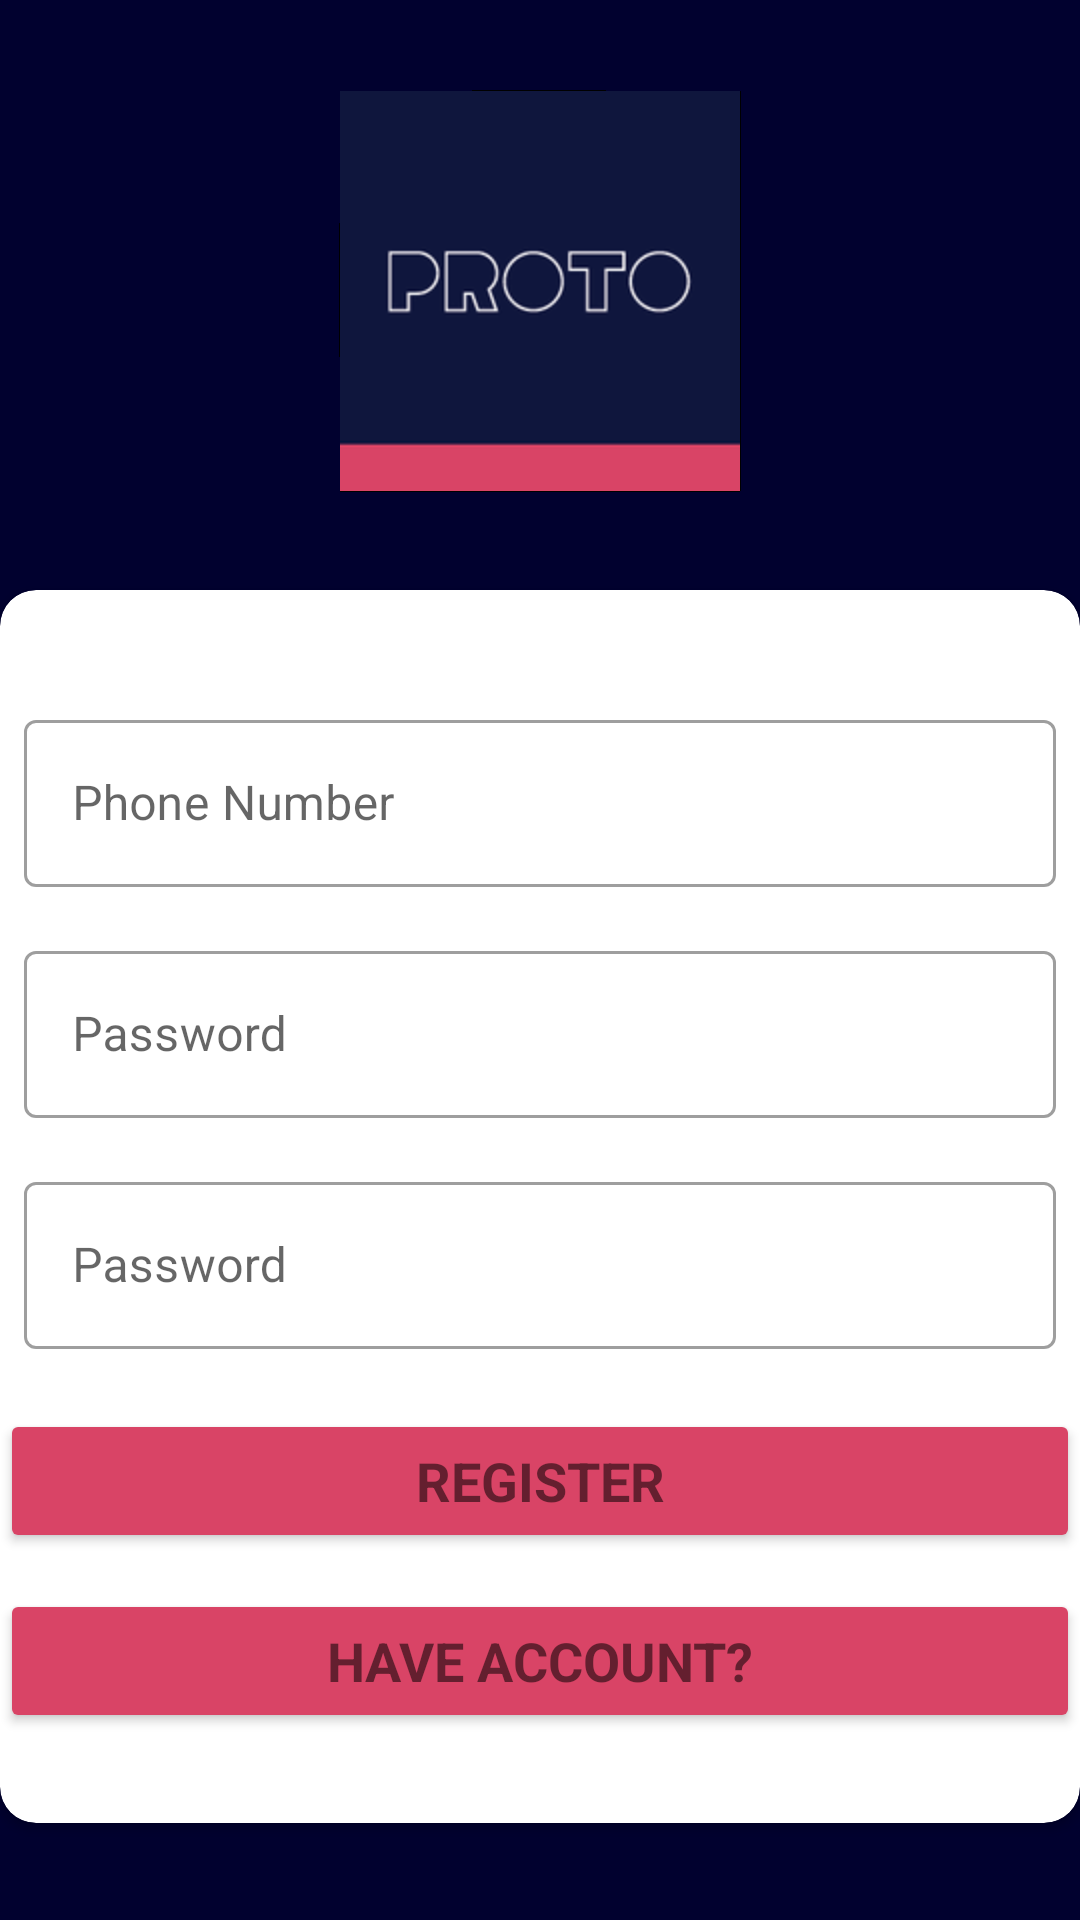

Here is an Android app screen rendered from its layout file. Give the layout XML and the strings, colors and styles it references.
<!-- AndroidManifest.xml: application theme AppTheme -->
<!-- res/layout/fragment_register.xml -->
<?xml version="1.0" encoding="utf-8"?>
<androidx.constraintlayout.widget.ConstraintLayout xmlns:android="http://schemas.android.com/apk/res/android"
    xmlns:app="http://schemas.android.com/apk/res-auto"
    xmlns:tools="http://schemas.android.com/tools"
    android:layout_width="match_parent"
    android:layout_height="match_parent"
    android:background="@color/colorPrimaryDark"
    tools:context=".MainActivity">

    <ImageView
        android:id="@+id/proto_logo"
        android:layout_width="wrap_content"
        android:layout_height="wrap_content"
        android:layout_marginTop="@dimen/margin_30"
        android:contentDescription="@string/proto_logo"
        android:src="@drawable/proto_logo"
        app:layout_constraintEnd_toEndOf="parent"
        app:layout_constraintStart_toStartOf="parent"
        app:layout_constraintTop_toTopOf="parent" />

    <androidx.cardview.widget.CardView
        android:id="@+id/login_card"
        android:layout_width="match_parent"
        android:layout_height="wrap_content"
        app:cardCornerRadius="@dimen/margin_12"
        app:layout_constraintBottom_toBottomOf="parent"
        app:layout_constraintEnd_toEndOf="parent"
        app:layout_constraintStart_toStartOf="parent"
        app:layout_constraintTop_toBottomOf="@id/proto_logo">

        <LinearLayout
            android:layout_width="match_parent"
            android:layout_height="wrap_content"
            android:orientation="vertical"
            android:paddingTop="@dimen/margin_30"
            android:paddingBottom="@dimen/margin_30">

            <com.google.android.material.textfield.TextInputLayout
                style="@style/Widget.MaterialComponents.TextInputLayout.OutlinedBox"
                android:layout_width="match_parent"
                android:layout_height="wrap_content"
                android:padding="@dimen/margin_8">

                <com.google.android.material.textfield.TextInputEditText
                    android:id="@+id/register_phone"
                    android:layout_width="match_parent"
                    android:layout_height="wrap_content"
                    android:hint="@string/phone_hint"
                    android:inputType="phone" />
            </com.google.android.material.textfield.TextInputLayout>

            <com.google.android.material.textfield.TextInputLayout
                style="@style/Widget.MaterialComponents.TextInputLayout.OutlinedBox"
                android:layout_width="match_parent"
                android:layout_height="wrap_content"
                android:padding="@dimen/margin_8">

                <com.google.android.material.textfield.TextInputEditText
                    android:id="@+id/login_password"
                    android:layout_width="match_parent"
                    android:layout_height="wrap_content"
                    android:hint="@string/password_hint"
                    android:imeOptions="actionUnspecified"
                    android:inputType="textPassword"
                    android:maxLines="1" />
            </com.google.android.material.textfield.TextInputLayout>

            <com.google.android.material.textfield.TextInputLayout
                style="@style/Widget.MaterialComponents.TextInputLayout.OutlinedBox"
                android:layout_width="match_parent"
                android:layout_height="wrap_content"
                android:padding="@dimen/margin_8">

                <com.google.android.material.textfield.TextInputEditText
                    android:id="@+id/login_confirm_password"
                    android:layout_width="match_parent"
                    android:layout_height="wrap_content"
                    android:hint="@string/password_hint"
                    android:imeOptions="actionUnspecified"
                    android:inputType="textPassword"
                    android:maxLines="1" />
            </com.google.android.material.textfield.TextInputLayout>

            <androidx.appcompat.widget.AppCompatButton
                android:id="@+id/register_button"
                style="?android:textAppearanceSmall"
                android:layout_width="match_parent"
                android:layout_height="wrap_content"
                android:layout_marginTop="@dimen/margin_12"
                android:backgroundTint="@color/colorAccent"
                android:clickable="true"
                android:focusable="true"
                android:text="@string/register"
                android:textSize="@dimen/text_size_18"
                android:textStyle="bold" />

            <androidx.appcompat.widget.AppCompatButton
                android:id="@+id/phone_sign_in_button"
                style="?android:textAppearanceSmall"
                android:layout_width="match_parent"
                android:layout_height="wrap_content"
                android:layout_marginTop="@dimen/margin_12"
                android:backgroundTint="@color/colorAccent"
                android:clickable="true"
                android:focusable="true"
                android:text="@string/have_account"
                android:textSize="@dimen/text_size_18"
                android:textStyle="bold" />
        </LinearLayout>
    </androidx.cardview.widget.CardView>
</androidx.constraintlayout.widget.ConstraintLayout>
<!-- resources referenced by this layout -->
<resources>
  <color name="colorAccent">#d94466</color>
  <color name="colorPrimaryDark">#01012F</color>
  <dimen name="margin_12">12dp</dimen>
  <dimen name="margin_30">30dp</dimen>
  <dimen name="margin_8">8dp</dimen>
  <dimen name="text_size_18">18sp</dimen>
  <!-- drawable proto_logo: png bitmap (drawable-hdpi, 6273 bytes) -->
  <string name="have_account">Have account?</string>
  <string name="password_hint">Password</string>
  <string name="phone_hint">Phone Number</string>
  <string name="proto_logo">Proto logo</string>
  <string name="register">Register</string>
  <style name="AppTheme" parent="Theme.MaterialComponents.Light.NoActionBar">
          
          <item name="colorPrimary">@color/colorPrimary</item>
          <item name="colorPrimaryDark">@color/colorPrimaryDark</item>
          <item name="colorAccent">@color/colorAccent</item>
          <item name="colorSecondary">@color/colorAccent</item>
      </style>
  <color name="colorPrimary">#0c143c</color>
</resources>
